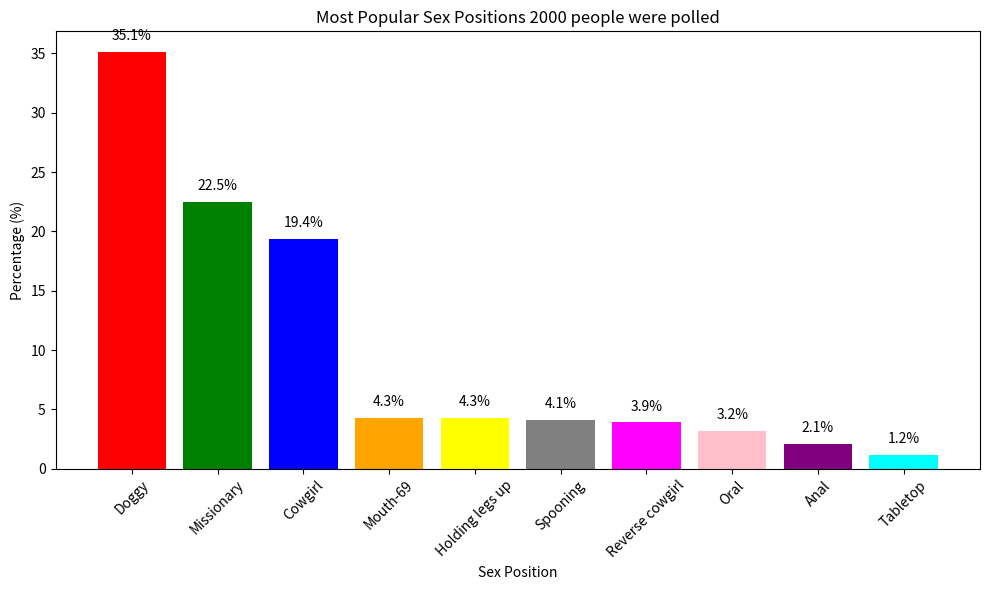

Write the Python code that produced this figure.

import pandas as pd
import matplotlib.pyplot as plt
#import numpy as np

# Create a dictionary from the given data
data = {
    'Position': ['Doggy', 'Missionary', 'Cowgirl', 'Mouth-69', 'Holding legs up', 'Spooning', 'Reverse cowgirl', 'Oral', 'Anal', 'Tabletop'],
    'Percentage': [35.1, 22.5, 19.4, 4.3, 4.3, 4.1, 3.9, 3.2, 2.1, 1.2]
}

# Create a DataFrame
df = pd.DataFrame(data)
# Define colors for each bar
colors = ['red', 'green', 'blue', 'orange', 'yellow', 'grey',
'magenta', 'pink', 'purple', 'cyan']

# Create a colormap with 15 distinct colors
#colors = plt.cm.viridis(np.linspace(0, 1, len(df['Position'])))

# Plot the data
plt.figure(figsize=(10, 6))
plt.bar(df['Position'], df['Percentage'], color=colors)

#perc=df['Percentage']
# Add percent labels above the bars
for i, value in enumerate(df['Percentage']):
    per=df['Percentage'][i]
    plt.text(i, value + 1, f'{per:.1f}%', ha='center')
    
    
plt.xlabel('Sex Position')
plt.ylabel('Percentage (%)')
plt.title('Most Popular Sex Positions 2000 people were polled')
plt.xticks(rotation=45)
plt.tight_layout()
plt.show()


#```
#pip install pandas matplotlib
#```
